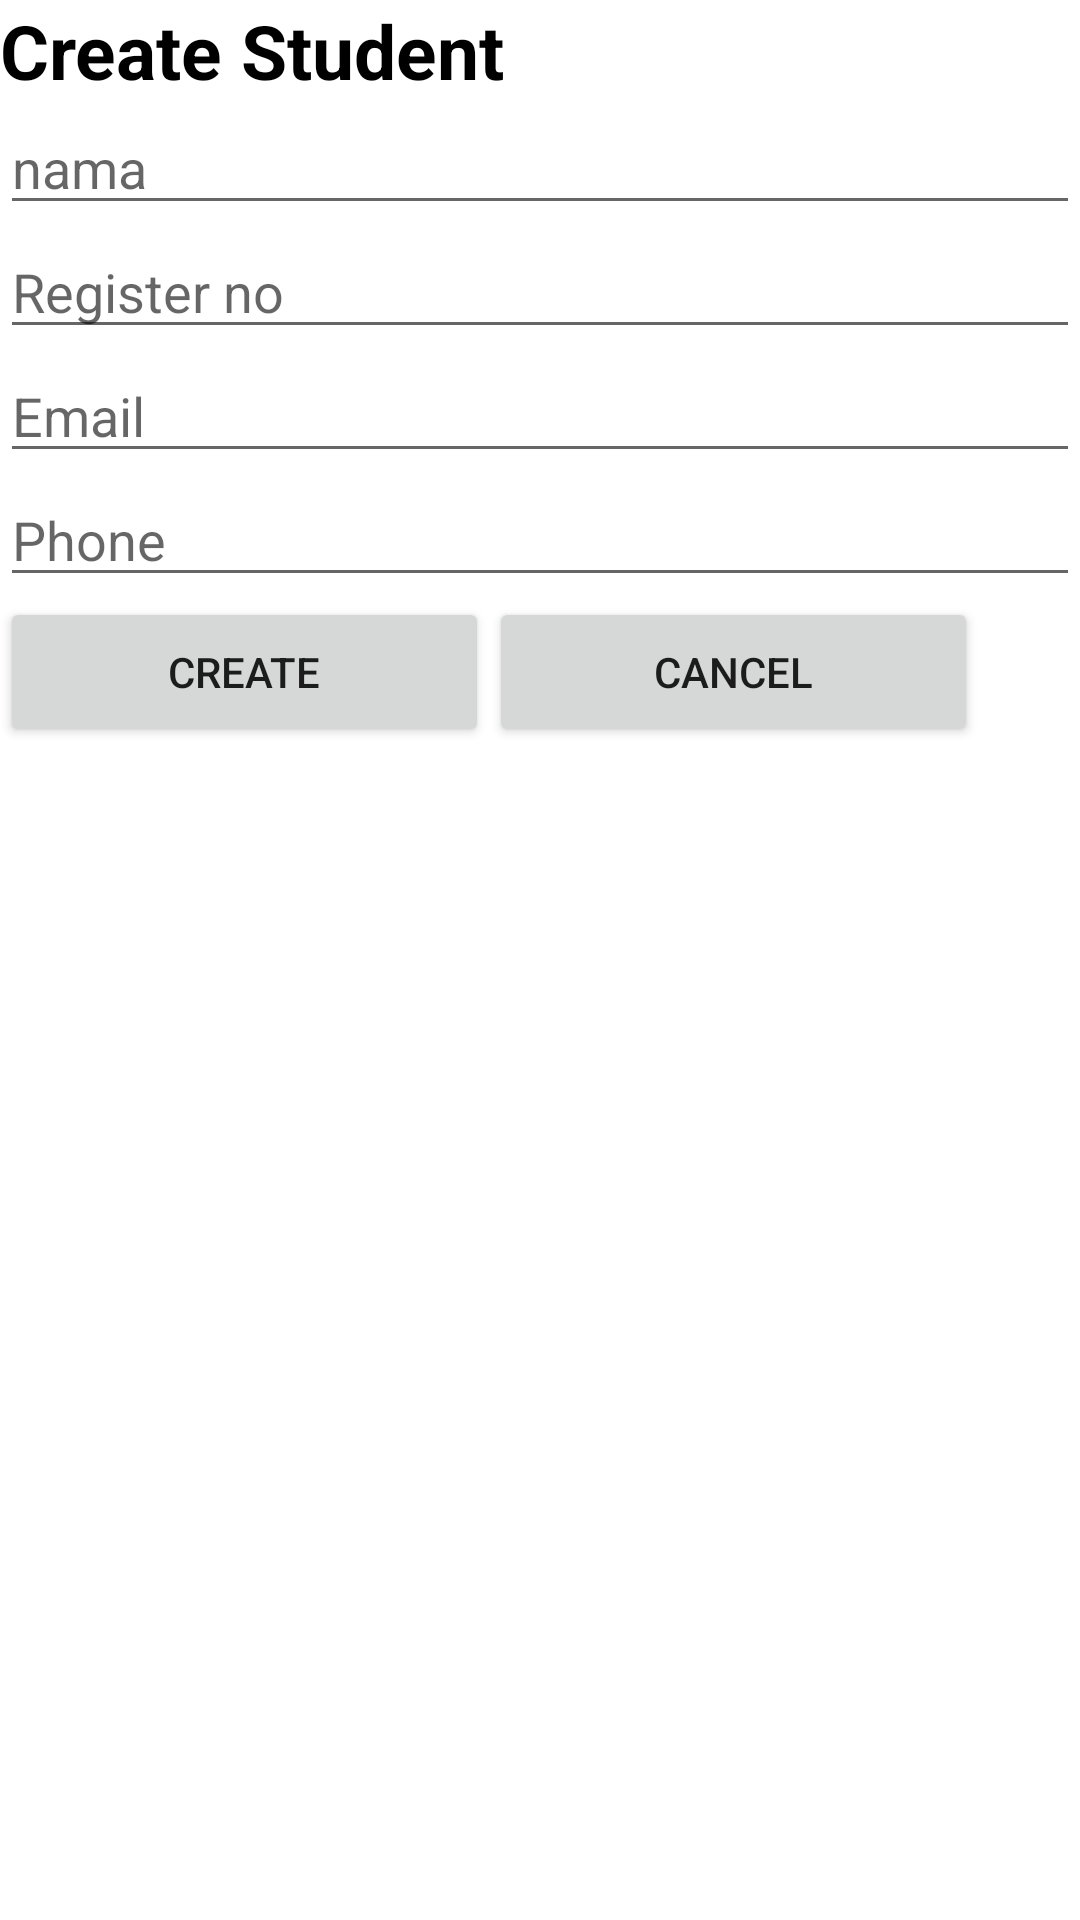

Android layout source for this screen:
<!-- AndroidManifest.xml: application theme AppTheme -->
<!-- res/layout/diolog_box.xml -->
<?xml version="1.0" encoding="utf-8"?>
<LinearLayout xmlns:android="http://schemas.android.com/apk/res/android"
    android:layout_width="match_parent"
    android:layout_height="match_parent"
    android:orientation="vertical"
    >

    <TextView android:id="@+id/dialog_title"
        android:layout_width="wrap_content"
        android:layout_height="wrap_content"
        android:textColor="#000000"
        android:textStyle="bold"
        android:textSize="25dp"
        android:text="Create Student"/>

    <EditText
        android:id="@+id/edit_name"
        android:layout_width="match_parent"
        android:layout_height="wrap_content"
        android:hint="nama"/>
    <EditText
        android:id="@+id/edit_reg"
        android:layout_width="match_parent"
        android:layout_height="wrap_content"
        android:hint="Register no"/>
    <EditText
        android:id="@+id/edit_email"
        android:layout_width="match_parent"
        android:layout_height="wrap_content"
        android:hint="Email"/>
    <EditText
        android:id="@+id/edit_phone"
        android:layout_width="match_parent"
        android:layout_height="wrap_content"
        android:hint="Phone"/>
    <LinearLayout
        android:layout_width="match_parent"
        android:layout_height="50dp"
        android:orientation="horizontal">
        <Button
            android:id="@+id/btn_create"
            android:layout_width="163dp"
            android:layout_height="match_parent"
            android:text="Create"/>
        <Button
            android:id="@+id/btn_cancel"
            android:layout_width="163dp"
            android:layout_height="match_parent"
            android:text="Cancel"/>
    </LinearLayout>



</LinearLayout>
<!-- resources referenced by this layout -->
<resources>

</resources>
